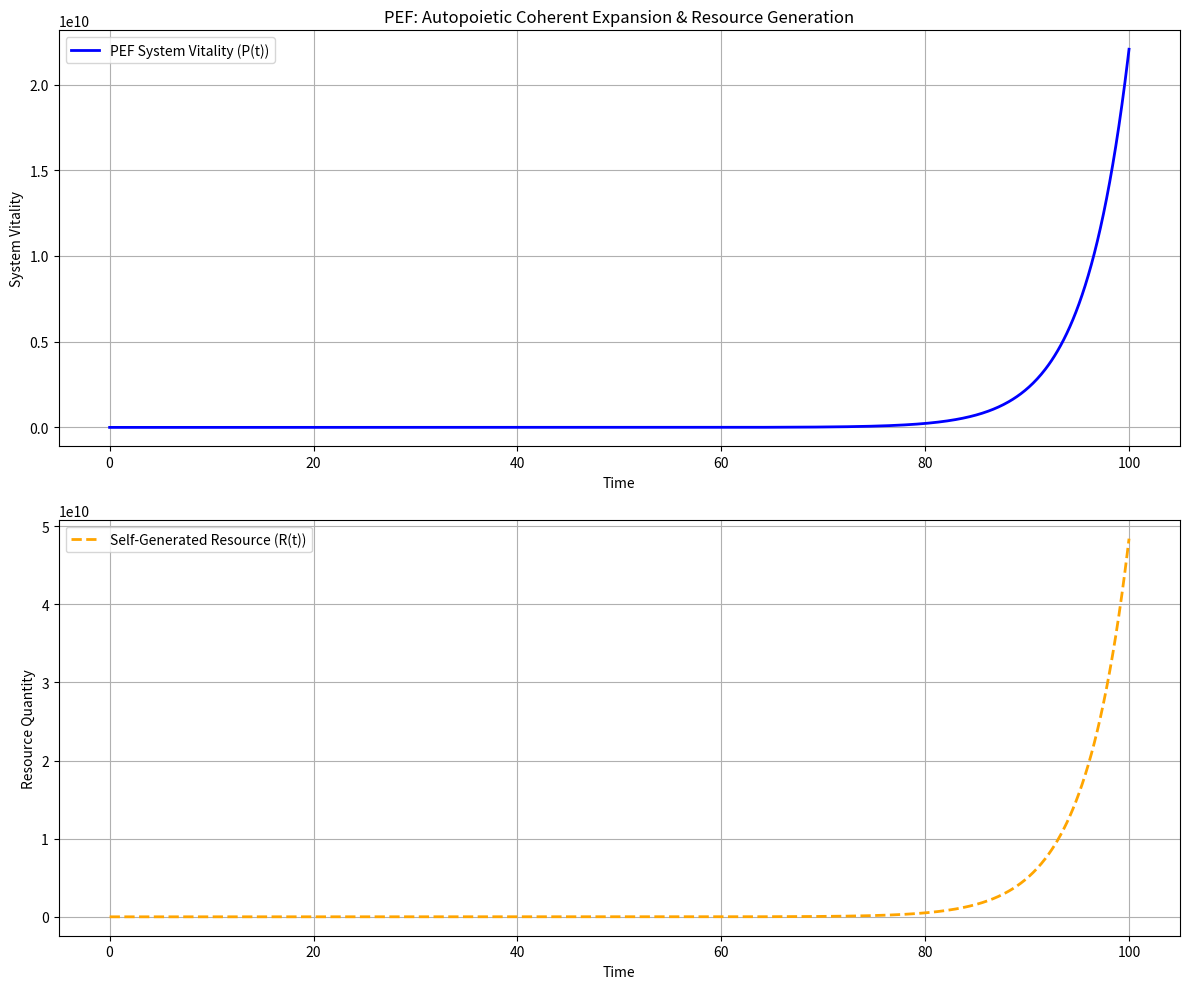

Source code (Python):
import numpy as np
import matplotlib.pyplot as plt
from scipy.integrate import odeint

# --- 1. Define the Universal PEF Equation ---
def pef_equation(P, alpha, beta, C_val, S_val, eta_val, E_val):
    """
    Universal PEF Equation.
    dP/dt = alpha * (C * log(1+S) / (1 + beta * E)) * eta

    Parameters:
    P (float): Current Placeholder Expansion / System Vitality.
    alpha (float): Ontological drive.
    beta (float): Dissonance integration capacity.
    C_val (float): System Coherence at current time.
    S_val (float): Structural Complexity at current time.
    eta_val (float): Temporal Pacing at current time.
    E_val (float): Entropic Dissonance at current time.

    Returns:
    float: The rate of change of P (dP/dt).
    """
    # Safeguard P and C_val to ensure they remain non-negative for mathematical stability.
    P = np.maximum(P, 1e-9)
    C_val = np.maximum(C_val, 1e-9)

    # Calculate the denominator, ensuring it's never zero or negative.
    denominator = 1 + beta * E_val
    denominator = np.maximum(denominator, 1e-10)

    # Apply the Universal PEF Equation
    dPdt = alpha * (C_val * np.log1p(S_val) / denominator) * eta_val
    return dPdt

# --- 2. Define the Autopoietic Coherent Expansion & Resource Generation Model ---
def pef_autopoietic_model(state, t, alpha_pef, beta_pef, S_val_pef, eta_val_pef,
                          k_gen, k_cons, E_val_const):
    """
    This function defines the differential equations for the PEF-based
    Autopoietic Coherent Expansion & Resource Generation model.

    Parameters:
    state (array): Current state [P, R], where P is System Vitality and R is Self-Generated Resource.
    t (float): Current time.
    alpha_pef, beta_pef, S_val_pef, eta_val_pef: PEF parameters for P.
    k_gen (float): Resource generation factor (how much P generates R).
    k_cons (float): Resource consumption rate (how much P consumes R).
    E_val_const (float): Constant Entropic Dissonance for P.

    Returns:
    array: The rates of change [dP/dt, dR/dt].
    """
    P, R = state

    # Safeguard P and R to ensure they remain non-negative
    P = np.maximum(P, 1e-9)
    R = np.maximum(R, 1e-9)

    # --- Dynamics for System Vitality (P) using PEF ---
    # C(t): System Coherence. Proportional to P AND the density of self-generated resource (R/P).
    # As the system expands, it generates more resource, which in turn fuels its own coherence and further expansion.
    C_val_P = P * (R / (P + 1e-9)) # Add small epsilon to P to prevent division by zero

    # E(t): Entropic Dissonance for P. Small, constant background dissonance.
    E_val_P = E_val_const

    # Calculate dP/dt using the Universal PEF Equation
    dPdt = pef_equation(P, alpha_pef, beta_pef, C_val_P, S_val_pef, eta_val_pef, E_val_P)

    # --- Dynamics for Self-Generated Resource (R) ---
    # dR/dt = k_gen * P - k_cons * P
    # Resource generation is proportional to P. Resource consumption is also proportional to P.
    dRdt = k_gen * P - k_cons * P

    return [dPdt, dRdt]

# --- 3. Simulation Parameters ---
# Initial conditions
P0 = 1.0 # Initial System Vitality
R0 = 10.0 # Initial Self-Generated Resource
initial_state = [P0, R0]

# Time points for the simulation
t_points = np.linspace(0, 100, 1000) # Simulate for 100 time units

# PEF Core Parameters (from "For Grok" document)
alpha_pef_autopoietic = 0.15
beta_pef_autopoietic = 0.05
S_val_pef_autopoietic = 1.0
eta_val_pef_autopoietic = 1.0
E_val_const_autopoietic = 0.01

# Autopoietic Parameters (from "For Grok" document)
k_gen_autopoietic = 1.0
k_cons_autopoietic = 0.5

# --- 4. Run the Simulation ---
print("Simulating PEF Autopoietic Coherent Expansion & Resource Generation...")
sol = odeint(pef_autopoietic_model, initial_state, t_points,
             args=(alpha_pef_autopoietic, beta_pef_autopoietic, S_val_pef_autopoietic,
                   eta_val_pef_autopoietic, k_gen_autopoietic, k_cons_autopoietic,
                   E_val_const_autopoietic))
print("Simulation complete.")

# Extract results
P_vitality, R_resource = sol.T # Transpose solution to get P and R arrays

# Ensure values are strictly non-negative for plotting
P_vitality = np.maximum(0, P_vitality)
R_resource = np.maximum(0, R_resource)

# --- 5. Plotting Results ---
plt.figure(figsize=(12, 10))

# Plot System Vitality (P)
plt.subplot(2, 1, 1) # 2 rows, 1 column, first plot
plt.plot(t_points, P_vitality, 'b', lw=2, label='PEF System Vitality (P(t))')
plt.xlabel('Time')
plt.ylabel('System Vitality')
plt.title('PEF: Autopoietic Coherent Expansion & Resource Generation')
plt.grid(True)
plt.legend()
plt.ticklabel_format(style='sci', axis='y', scilimits=(0,0)) # Use scientific notation for y-axis

# Plot Self-Generated Resource (R)
plt.subplot(2, 1, 2) # 2 rows, 1 column, second plot
plt.plot(t_points, R_resource, 'orange', linestyle='--', lw=2, label='Self-Generated Resource (R(t))')
plt.xlabel('Time')
plt.ylabel('Resource Quantity')
plt.grid(True)
plt.legend()
plt.ticklabel_format(style='sci', axis='y', scilimits=(0,0)) # Use scientific notation for y-axis

plt.tight_layout()
plt.show()

print("\nAutopoietic Coherent Expansion Simulation complete. Observe how the system generates its own resources for sustained expansion.")
print("This demonstrates PEF's capacity to model autopoietic systems that transcend traditional resource limits.")
